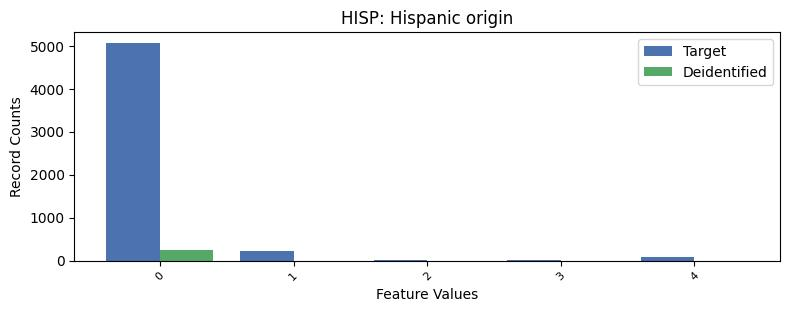

The table this chart was drawn from, first rows:
, HISP, count_target, count_deidentified
0, 0, 5065, 241.0
1, 1, 219, 1.0
2, 4, 88, 2.0
3, 2, 14, 0.0
4, 3, 9, 0.0
